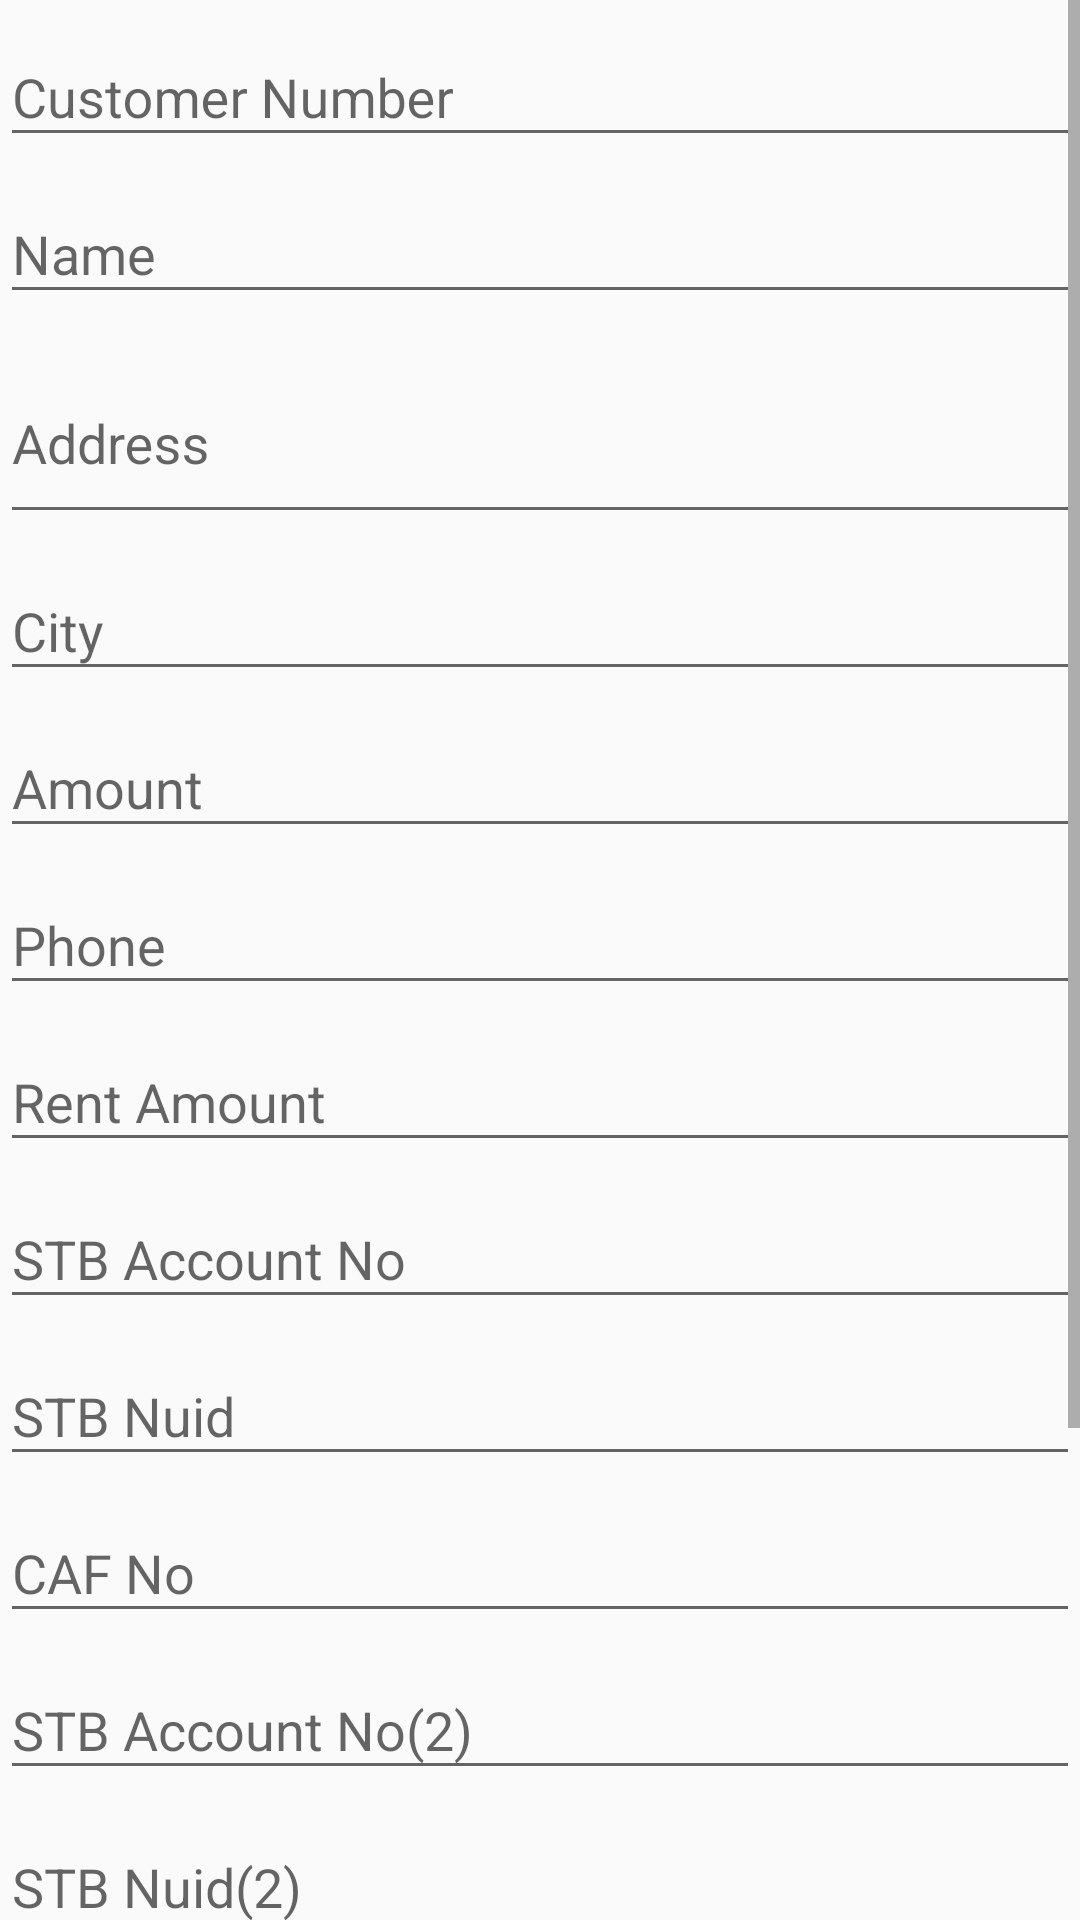

Layout XML and referenced resources for this Android screen:
<!-- AndroidManifest.xml: application theme AppTheme -->
<!-- res/layout/add_customer.xml -->
<?xml version="1.0" encoding="utf-8"?>
<ScrollView xmlns:android="http://schemas.android.com/apk/res/android"
    android:layout_width="match_parent"
    android:layout_height="match_parent"
    android:orientation="vertical">

    <LinearLayout android:paddingBottom="20dp"
        android:layout_width="match_parent"
        android:layout_height="match_parent"
        android:orientation="vertical">

        <android.support.design.widget.TextInputLayout
            android:layout_width="match_parent"
            android:layout_height="wrap_content">

            <EditText
                android:id="@+id/cust_no"
                android:layout_width="match_parent"
                android:layout_height="wrap_content"
                android:focusable="true"
                android:focusableInTouchMode="true"
                android:hint="@string/cust_no"
                android:inputType="number"
                android:singleLine="true" />

        </android.support.design.widget.TextInputLayout>

        <android.support.design.widget.TextInputLayout
            android:layout_width="match_parent"
            android:layout_height="wrap_content">

            <EditText
                android:id="@+id/cust_name"
                android:layout_width="match_parent"
                android:layout_height="wrap_content"
                android:hint="@string/nam"
                android:singleLine="true" />

        </android.support.design.widget.TextInputLayout>

        <android.support.design.widget.TextInputLayout
            android:layout_width="match_parent"
            android:layout_height="wrap_content">

            <EditText
                android:id="@+id/cust_add"
                android:layout_width="match_parent"
                android:layout_height="wrap_content"
                android:hint="@string/add"
                android:lines="2" />

        </android.support.design.widget.TextInputLayout>

        <android.support.design.widget.TextInputLayout
            android:layout_width="match_parent"
            android:layout_height="wrap_content">

            <EditText
                android:id="@+id/cust_city"
                android:layout_width="match_parent"
                android:layout_height="wrap_content"
                android:hint="@string/city"
                android:singleLine="true" />

        </android.support.design.widget.TextInputLayout>

        <android.support.design.widget.TextInputLayout
            android:layout_width="match_parent"
            android:layout_height="wrap_content">

            <EditText
                android:id="@+id/amt"
                android:layout_width="match_parent"
                android:layout_height="wrap_content"
                android:hint="@string/amt"
                android:inputType="number"
                android:singleLine="true" />

        </android.support.design.widget.TextInputLayout>

        <android.support.design.widget.TextInputLayout
            android:layout_width="match_parent"
            android:layout_height="wrap_content">

            <EditText
                android:id="@+id/phone"
                android:layout_width="match_parent"
                android:layout_height="wrap_content"
                android:hint="@string/phone"
                android:inputType="phone"
                android:singleLine="true" />

        </android.support.design.widget.TextInputLayout>

        <android.support.design.widget.TextInputLayout
            android:layout_width="match_parent"
            android:layout_height="wrap_content">

            <EditText
                android:id="@+id/rent_amt"
                android:layout_width="match_parent"
                android:layout_height="wrap_content"
                android:hint="@string/rent_amt"
                android:inputType="number"
                android:singleLine="true" />

        </android.support.design.widget.TextInputLayout>

        <android.support.design.widget.TextInputLayout
            android:layout_width="match_parent"
            android:layout_height="wrap_content">

            <EditText
                android:id="@+id/stb_acc_no"
                android:layout_width="match_parent"
                android:layout_height="wrap_content"
                android:hint="@string/stb_acc_no"
                android:inputType="number"
                android:singleLine="true" />

        </android.support.design.widget.TextInputLayout>

        <android.support.design.widget.TextInputLayout
            android:layout_width="match_parent"
            android:layout_height="wrap_content">

            <EditText
                android:id="@+id/stb_nuid"
                android:layout_width="match_parent"
                android:layout_height="wrap_content"
                android:hint="@string/stb_nuid"
                android:inputType="number"
                android:singleLine="true" />

        </android.support.design.widget.TextInputLayout>

        <android.support.design.widget.TextInputLayout
            android:layout_width="match_parent"
            android:layout_height="wrap_content">

            <EditText
                android:id="@+id/cafno"
                android:layout_width="match_parent"
                android:layout_height="wrap_content"
                android:hint="@string/cafno"
                android:inputType="number"
                android:singleLine="true" />

        </android.support.design.widget.TextInputLayout>

        <android.support.design.widget.TextInputLayout
            android:layout_width="match_parent"
            android:layout_height="wrap_content">

            <EditText
                android:id="@+id/stb_ac2"
                android:layout_width="match_parent"
                android:layout_height="wrap_content"
                android:hint="@string/stb_ac2"
                android:inputType="number"
                android:singleLine="true" />

        </android.support.design.widget.TextInputLayout>

        <android.support.design.widget.TextInputLayout
            android:layout_width="match_parent"
            android:layout_height="wrap_content">

            <EditText
                android:id="@+id/stb_nuid2"
                android:layout_width="match_parent"
                android:layout_height="wrap_content"
                android:hint="@string/stb_nuid2"
                android:inputType="number"
                android:singleLine="true" />

        </android.support.design.widget.TextInputLayout>

        <android.support.design.widget.TextInputLayout
            android:layout_width="match_parent"
            android:layout_height="wrap_content">

            <EditText
                android:id="@+id/cafno2"
                android:layout_width="match_parent"
                android:layout_height="wrap_content"
                android:hint="@string/cafno2"
                android:inputType="number"
                android:singleLine="true" />

        </android.support.design.widget.TextInputLayout>


        <LinearLayout
            android:layout_width="match_parent"
            android:layout_height="wrap_content"
            android:layout_marginTop="5dp"
            android:orientation="vertical">

            <TextView
                android:id="@+id/textView2"
                android:layout_width="match_parent"
                android:layout_height="wrap_content"
                android:text="@string/sel_con_type" />

            <RadioGroup android:id="@+id/rdogroup"
                android:layout_width="wrap_content"
                android:layout_height="wrap_content"
                android:layout_marginTop="5dp"
                android:orientation="horizontal">

                <RadioButton
                    android:id="@+id/rdo_manual"
                    android:layout_width="match_parent"
                    android:layout_height="wrap_content"
                    android:layout_margin="5dp"
                    android:checked="true"
                    android:text="@string/manual" />

                <RadioButton
                    android:id="@+id/rdo_continus"
                    android:layout_width="match_parent"
                    android:layout_height="wrap_content"
                    android:layout_margin="5dp"
                    android:text="@string/continus" />

                <RadioButton
                    android:id="@+id/rdo_plan"
                    android:layout_width="match_parent"
                    android:layout_height="wrap_content"
                    android:layout_margin="5dp"
                    android:text="@string/plan" />
            </RadioGroup>

        </LinearLayout>

        <LinearLayout
            android:id="@+id/lyt_rentplanchange"
            android:layout_width="match_parent"
            android:layout_height="wrap_content"
            android:layout_marginTop="5dp"
            android:orientation="vertical"
            android:visibility="gone">

            <LinearLayout
                android:layout_width="match_parent"
                android:layout_height="wrap_content"
                android:layout_marginTop="5dp"
                android:orientation="horizontal">


                <TextView
                    android:layout_width="wrap_content"
                    android:layout_height="wrap_content"
                    android:text="Rent Start Date: " />

                <DatePicker
                    android:id="@+id/datePicker"
                    android:layout_width="wrap_content"
                    android:layout_height="wrap_content"
                    android:layout_weight="1"
                    android:calendarViewShown="false"
                    android:datePickerMode="spinner" />
            </LinearLayout>

            <LinearLayout
                android:layout_width="match_parent"
                android:layout_height="wrap_content"
                android:layout_marginTop="5dp"
                android:orientation="horizontal">

                <TextView
                    android:layout_width="wrap_content"
                    android:layout_height="wrap_content"
                    android:text="Number of Months : " />

                <EditText
                    android:id="@+id/edt_month"
                    android:layout_width="match_parent"
                    android:layout_height="wrap_content"
                    android:layout_marginLeft="5dp"
                    android:layout_weight="1"
                    android:inputType="number"
                    android:singleLine="true"
                    android:text="" />


            </LinearLayout>
        </LinearLayout>


        <Button android:background="@drawable/btn_selector"
            android:id="@+id/btn_addcust"
            android:layout_width="match_parent" android:layout_margin="10dp"
            android:layout_height="wrap_content"
            android:text="@string/add_cust_2" />


    </LinearLayout>
</ScrollView>
<!-- resources referenced by this layout -->
<resources>
  <!-- drawable btn_selector (drawable) -->
  <?xml version="1.0" encoding="utf-8"?>
  <selector xmlns:android="http://schemas.android.com/apk/res/android">
  
  
      <item android:state_pressed="true">
          <shape android:shape="rectangle">
              <corners android:radius="10dp"></corners>
              <stroke android:width="3dp" android:color="#000000"></stroke>
              <solid android:color="#dde3e1"></solid>
              <padding android:bottom="5dp" android:left="5dp" android:right="5dp" android:top="5dp" />
          </shape>
      </item>
  
  
      <item>
          <shape android:shape="rectangle">
              <corners android:radius="10dp"></corners>
              <stroke android:width="3dp" android:color="#000000"></stroke>
              <solid android:color="#fefefe"></solid>
              <padding android:bottom="5dp" android:left="5dp" android:right="5dp" android:top="5dp" />
          </shape>
      </item>
  
  
  </selector>
  <string name="add">Address</string>
  <string name="add_cust_2">ADD CUSTOMER</string>
  <string name="amt">Amount</string>
  <string name="cafno">CAF No</string>
  <string name="cafno2">CAF No(2)</string>
  <string name="city">City</string>
  <string name="continus">CONTINUOS</string>
  <string name="cust_no">Customer Number</string>
  <string name="manual">MANUAL</string>
  <string name="nam">Name</string>
  <string name="phone">Phone</string>
  <string name="plan">PLAN</string>
  <string name="rent_amt">Rent Amount</string>
  <string name="sel_con_type">SELECT CONNECTION TYPE</string>
  <string name="stb_ac2">STB Account No(2)</string>
  <string name="stb_acc_no">STB Account No</string>
  <string name="stb_nuid">STB Nuid</string>
  <string name="stb_nuid2">STB Nuid(2)</string>
  <style name="AppTheme" parent="Theme.AppCompat.Light.DarkActionBar">
          
          <item name="colorPrimary">@color/colorPrimary</item>
          <item name="colorPrimaryDark">@color/colorPrimaryDark</item>
          <item name="colorAccent">@color/colorAccent</item>
      </style>
  <color name="colorPrimary">#37383d</color>
  <color name="colorPrimaryDark">#303F9F</color>
  <color name="colorAccent">#1e2581</color>
</resources>
